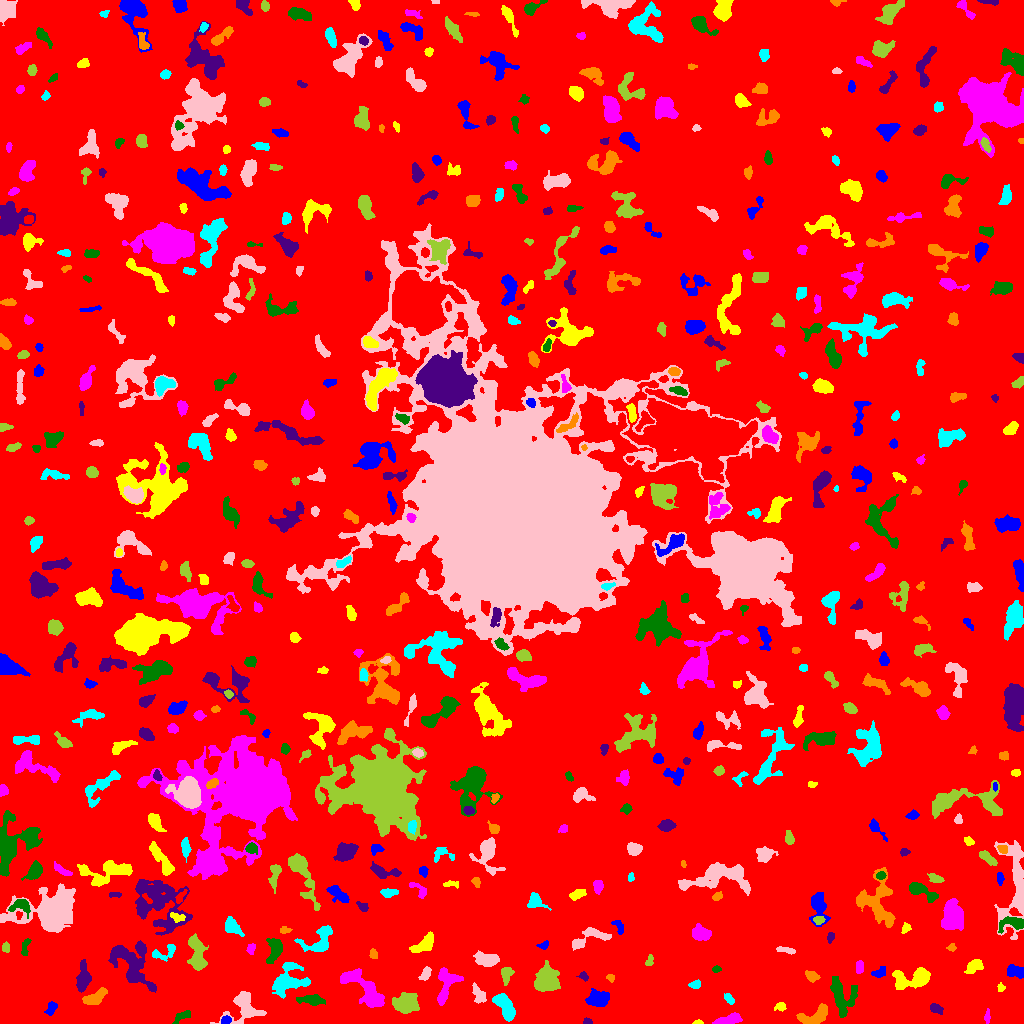

Values plotted in this chart, from the file beside it:
ID, X, Y, A, B, theta, total_flux, mu_max, mu_median, mu_mean, R_fwhm, R_e, R10, R90, x_start, x_end, y_start, y_end, area, greylevel
0, 505, 511.8, 305.7, 296.7, -0.9347, 1579098, 13.0, 1.0, 1.918, 59.6, 229.1, 86.65, 380.4, 0, 1023, 0, 1023, 823460, 1.918
1, 225.7, 3.365, 2.55, 1.896, 0.3572, 178.0, 4.0, 2.0, 2.225, 4.146, 2.821, 1.128, 4.297, 221, 231, 0, 8, 80, 9.225
2, 698.2, 0.9113, 2.563, 0.9241, -0.01368, 124.0, 6.0, 3.0, 3.024, 2.821, 1.871, 0.7979, 2.932, 692, 703, 0, 4, 41, 9.024
3, 728.8, 3.492, 7.179, 1.906, 0.2293, 516.0, 5.0, 2.0, 2.304, 5.499, 4.37, 1.784, 6.77, 712, 742, 0, 11, 224, 7.304
4, 181.5, 7.201, 5.306, 2.192, 0.4898, 283.0, 4.0, 2.0, 2.096, 5.67, 3.827, 1.596, 5.781, 172, 190, 0, 13, 135, 8.096
5, 587.9, 2.266, 2.105, 1.463, -0.4161, 94.0, 3.0, 2.0, 1.774, 3.192, 2.185, 0.9772, 3.29, 583, 592, 0, 6, 53, 6.774
6, 813.8, 6.624, 8.475, 4.023, 0.3379, 1209, 8.0, 3.0, 3.444, 7.114, 6.155, 2.326, 9.305, 796, 827, 0, 20, 351, 7.444
7, 504.9, 17.18, 7.811, 3.373, -1.012, 1589, 7.0, 4.0, 4.193, 8.831, 6.308, 2.646, 9.39, 492, 515, 2, 30, 379, 8.193
8, 243.8, 17.19, 8.238, 7.733, 1.165, 2099, 12.0, 3.0, 3.715, 6.206, 6.887, 2.459, 11.38, 210, 266, 0, 32, 565, 7.715
9, 405.4, 19.91, 4.884, 3.848, 0.1501, 5185, 36.0, 8.0, 11.57, 6.358, 5.382, 2.111, 9.009, 392, 419, 10, 31, 448, 18.57
10, 899.9, 8.777, 2.859, 1.289, 1.474, 130.0, 5.0, 2.0, 1.884, 2.646, 2.394, 0.7979, 3.785, 897, 903, 3, 15, 69, 6.884
11, 51.14, 15.52, 3.537, 2.265, 1.076, 340.0, 6.0, 3.0, 2.81, 4.514, 3.523, 1.262, 5.47, 44, 57, 8, 22, 121, 6.81
12, 780.5, 17.24, 2.41, 2.027, 0.07854, 128.0, 4.0, 1.0, 1.455, 3.338, 2.523, 0.9772, 4.26, 774, 786, 12, 21, 88, 6.455
13, 987.2, 6.525, 3.518, 0.9432, 1.547, 99.0, 4.0, 1.0, 1.356, 3.141, 2.257, 0.7979, 3.656, 984, 990, 0, 15, 73, 7.356
14, 311.8, 23.43, 5.273, 2.08, -0.07073, 717.0, 11.0, 2.0, 3.091, 3.827, 3.742, 1.382, 6.604, 296, 325, 18, 29, 232, 8.091
15, 936.1, 14.92, 2.927, 1.834, -0.3915, 353.0, 8.0, 3.0, 3.043, 3.868, 2.985, 1.128, 4.687, 930, 943, 9, 20, 116, 8.043
16, 94.52, 25.62, 6.256, 2.81, 0.5204, 1411, 11.0, 5.0, 5.406, 5.997, 5.078, 2.034, 7.979, 82, 107, 19, 36, 261, 9.406
17, 729.2, 23.83, 2.599, 1.577, -0.8482, 96.0, 4.0, 1.0, 1.067, 2.985, 2.459, 0.7979, 3.989, 724, 734, 19, 30, 90, 6.067
18, 478.7, 29.07, 5.012, 2.71, -1.068, 478.0, 6.0, 3.0, 2.641, 5.47, 4.478, 1.693, 6.77, 472, 486, 20, 41, 181, 7.641
19, 546, 43.54, 6.338, 5.712, 1.083, 1869, 8.0, 3.0, 3.362, 9.009, 6.933, 2.706, 10.88, 534, 560, 32, 63, 556, 8.362
20, 205.5, 30.52, 3.8, 2.876, 1.203, 655.0, 8.0, 4.0, 3.68, 5.382, 4.26, 1.693, 6.58, 199, 212, 24, 39, 178, 7.68
21, 598, 24.75, 5.802, 3.607, 0.1244, 1797, 12.0, 5.0, 5.512, 6.933, 5.642, 2.257, 8.831, 585, 609, 17, 35, 326, 10.51
22, 1001, 35.95, 1.951, 1.679, 1.513, 98.0, 4.0, 2.0, 1.69, 3.141, 2.185, 0.7979, 3.568, 997, 1005, 32, 41, 58, 6.69
23, 364.4, 34.95, 14.75, 4.746, -0.7398, 2719, 9.0, 4.0, 3.803, 9.356, 8.444, 3.385, 12.96, 340, 384, 16, 55, 715, 7.803
24, 841.7, 27.07, 9.733, 6.167, -1.256, 2726, 12.0, 4.0, 4.921, 7.797, 7.527, 2.932, 11.82, 830, 857, 6, 47, 554, 7.921
25, 583.7, 47.24, 2.381, 1.906, -0.53, 209.0, 7.0, 3.0, 2.944, 2.821, 2.523, 0.9772, 4.029, 576, 588, 42, 52, 71, 9.944
26, 610.4, 45.65, 2.15, 1.771, -0.7036, 170.0, 6.0, 3.0, 2.931, 3.241, 2.459, 0.7979, 3.827, 606, 614, 41, 49, 58, 8.931
27, 695.2, 38.92, 2.702, 1.695, 0.3098, 169.0, 5.0, 2.0, 1.899, 3.09, 2.646, 0.9772, 4.297, 688, 700, 35, 44, 89, 6.899
28, 425.9, 49.7, 3.4, 1.827, 1.098, 230.0, 6.0, 2.0, 1.901, 3.523, 2.985, 1.128, 4.886, 418, 431, 43, 57, 121, 7.901
29, 506.1, 48.9, 4.371, 2.245, 1.479, 224.0, 3.0, 1.0, 1.374, 4.583, 3.568, 1.493, 5.781, 501, 514, 38, 56, 163, 7.374
30, 648.4, 32.42, 8.62, 6.706, -1.275, 1553, 7.0, 3.0, 3.039, 7.378, 7.159, 2.764, 11.27, 635, 665, 16, 47, 511, 7.039
31, 879, 50.69, 3.728, 2.146, 0.3752, 205.0, 4.0, 2.0, 1.708, 4.652, 3.385, 1.262, 5.262, 871, 885, 46, 57, 120, 7.708
32, 913.8, 44.88, 10.39, 4.53, 0.1847, 2440, 15.0, 4.0, 4.612, 5.232, 6.482, 2.326, 10.98, 892, 930, 34, 56, 529, 8.612
33, 446.2, 37.67, 10.49, 5.001, 1.254, 1382, 9.0, 3.0, 3.214, 5.078, 6.482, 2.326, 10.34, 437, 463, 18, 56, 430, 8.214
34, 716.1, 54.34, 2.339, 1.563, 0.0891, 224.0, 7.0, 4.0, 3.93, 3.241, 2.459, 0.9772, 3.742, 712, 721, 51, 58, 57, 7.93
35, 83.17, 45.2, 6.916, 3.127, 1.506, 2195, 18.0, 6.0, 6.99, 5.232, 5.293, 2.034, 8.777, 76, 91, 31, 64, 314, 11.99
36, 812, 47.31, 3.199, 2.207, -0.4163, 537.0, 10.0, 4.0, 4.195, 4.107, 3.29, 1.262, 5.412, 805, 820, 41, 53, 128, 8.195
37, 286.9, 42.54, 8.934, 6.62, 0.711, 2714, 13.0, 4.0, 4.261, 6.283, 7.181, 2.706, 12.09, 272, 310, 25, 61, 637, 8.261
38, 487.4, 64.11, 5.941, 3.05, -0.1144, 1081, 8.0, 3.0, 3.702, 6.747, 5.262, 2.111, 8.311, 473, 499, 57, 73, 292, 7.702
39, 649.6, 62.07, 2.75, 1.658, 1.292, 94.0, 3.0, 1.0, 1.237, 2.821, 2.523, 0.9772, 4.146, 645, 653, 58, 69, 76, 6.237
40, 818.7, 64.41, 4.292, 1.773, -1.377, 217.0, 4.0, 2.0, 2.047, 4.886, 3.29, 1.262, 4.983, 816, 823, 57, 73, 106, 7.047
41, 1015, 51.91, 4.612, 2.799, -0.1423, 679.0, 6.0, 4.0, 3.482, 6.652, 4.549, 1.871, 6.652, 1007, 1023, 45, 59, 195, 8.482
42, 974.5, 57.64, 4.226, 2.739, 0.4796, 820.0, 11.0, 4.0, 4.227, 4.068, 4.068, 1.493, 6.628, 964, 983, 50, 64, 194, 8.227
43, 859.2, 55.89, 2.825, 1.841, 1.445, 302.0, 8.0, 3.0, 3.02, 3.568, 2.877, 1.128, 4.514, 856, 863, 50, 63, 100, 9.02
44, 274.5, 74.59, 6.295, 3.442, 1.419, 1124, 8.0, 4.0, 3.836, 7.092, 5.323, 2.185, 8.273, 266, 282, 60, 85, 293, 8.836
45, 130.7, 60.9, 13.44, 7.92, -0.9807, 3894, 11.0, 4.0, 4.048, 9.062, 9.062, 3.568, 14.81, 108, 156, 31, 83, 962, 8.048
46, 373.3, 69.02, 2.333, 1.74, -1.273, 124.0, 4.0, 1.0, 1.653, 3.338, 2.459, 0.9772, 4.146, 369, 377, 65, 75, 75, 6.653
47, 165.2, 71.82, 7.668, 3.085, 0.4348, 399.0, 6.0, 2.0, 2.036, 4.442, 4.029, 1.493, 6.652, 152, 175, 62, 79, 196, 8.036
48, 784.2, 73.54, 5.252, 1.355, -0.1758, 198.0, 5.0, 2.0, 1.85, 2.646, 3.192, 1.128, 4.951, 776, 795, 69, 77, 107, 6.85
49, 5.787, 75.86, 2.614, 1.853, -1.559, 183.0, 4.0, 2.0, 2.44, 4.406, 2.821, 1.128, 4.297, 2, 9, 71, 82, 75, 6.44
50, 96.9, 72.45, 7.132, 1.825, -1.387, 191.0, 4.0, 1.0, 1.13, 4.26, 3.7, 1.382, 5.781, 90, 102, 60, 87, 169, 7.13
51, 543.5, 78.47, 2.761, 1.645, 0.298, 116.0, 4.0, 1.0, 1.547, 3.385, 2.394, 0.7979, 3.909, 536, 548, 74, 83, 75, 6.547
52, 424.8, 80, 6.764, 3.124, 0.6754, 936.0, 7.0, 3.0, 3.284, 6.077, 5.232, 2.034, 8.215, 409, 433, 71, 92, 285, 7.284
53, 251.1, 74.72, 2.838, 2.021, 1.251, 267.0, 5.0, 3.0, 3.217, 4.442, 3.141, 1.262, 4.549, 246, 255, 69, 80, 83, 7.217
54, 25.13, 76.06, 5.065, 1.87, 1.352, 278.0, 5.0, 2.0, 2.482, 3.7, 3.523, 1.262, 5.441, 21, 31, 68, 85, 112, 6.482
55, 830.3, 85.94, 2.607, 1.611, 1.328, 205.0, 7.0, 3.0, 2.887, 2.646, 2.523, 0.9772, 4.107, 827, 834, 80, 91, 71, 7.887
56, 951.8, 75.66, 1.829, 1.709, 0.5308, 87.0, 4.0, 1.0, 1.426, 2.877, 2.111, 0.7979, 3.478, 946, 956, 72, 80, 61, 6.426
57, 319.1, 81.1, 8.289, 5.419, 0.7445, 1935, 15.0, 3.0, 4.479, 4.787, 5.642, 2.034, 9.95, 294, 332, 72, 98, 432, 8.479
58, 589.1, 85.62, 11.53, 4.148, 0.3386, 790.0, 5.0, 2.0, 2.277, 7.024, 5.642, 2.185, 8.575, 572, 611, 73, 96, 347, 7.277
59, 197.2, 69.94, 9.381, 3.539, -1.368, 1865, 9.0, 4.0, 4.099, 8.019, 6.652, 2.646, 10.19, 187, 208, 53, 90, 455, 10.1
... 529 more rows
